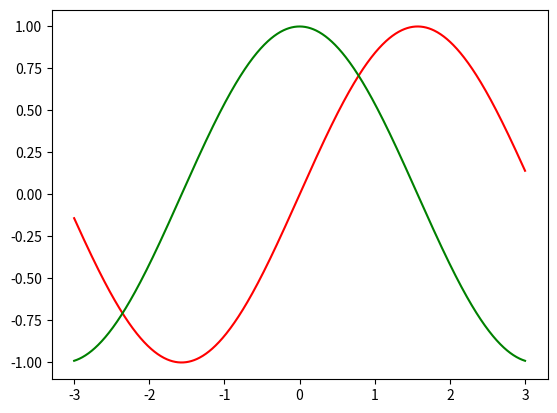

This figure's Python source:
import numpy as np
import matplotlib.pyplot as plt

x = np.linspace(-3, 3, 1000)
y1 = np.sin(x)
y2 = np.cos(x)

fig, ax = plt.subplots()

ax.plot(x, y1,c = 'r',label = 'Sine')
ax.plot(x, y2,c = 'g',label = 'Cosine')
leg = plt.legend()
ax.legend_ = None

plt.show()
